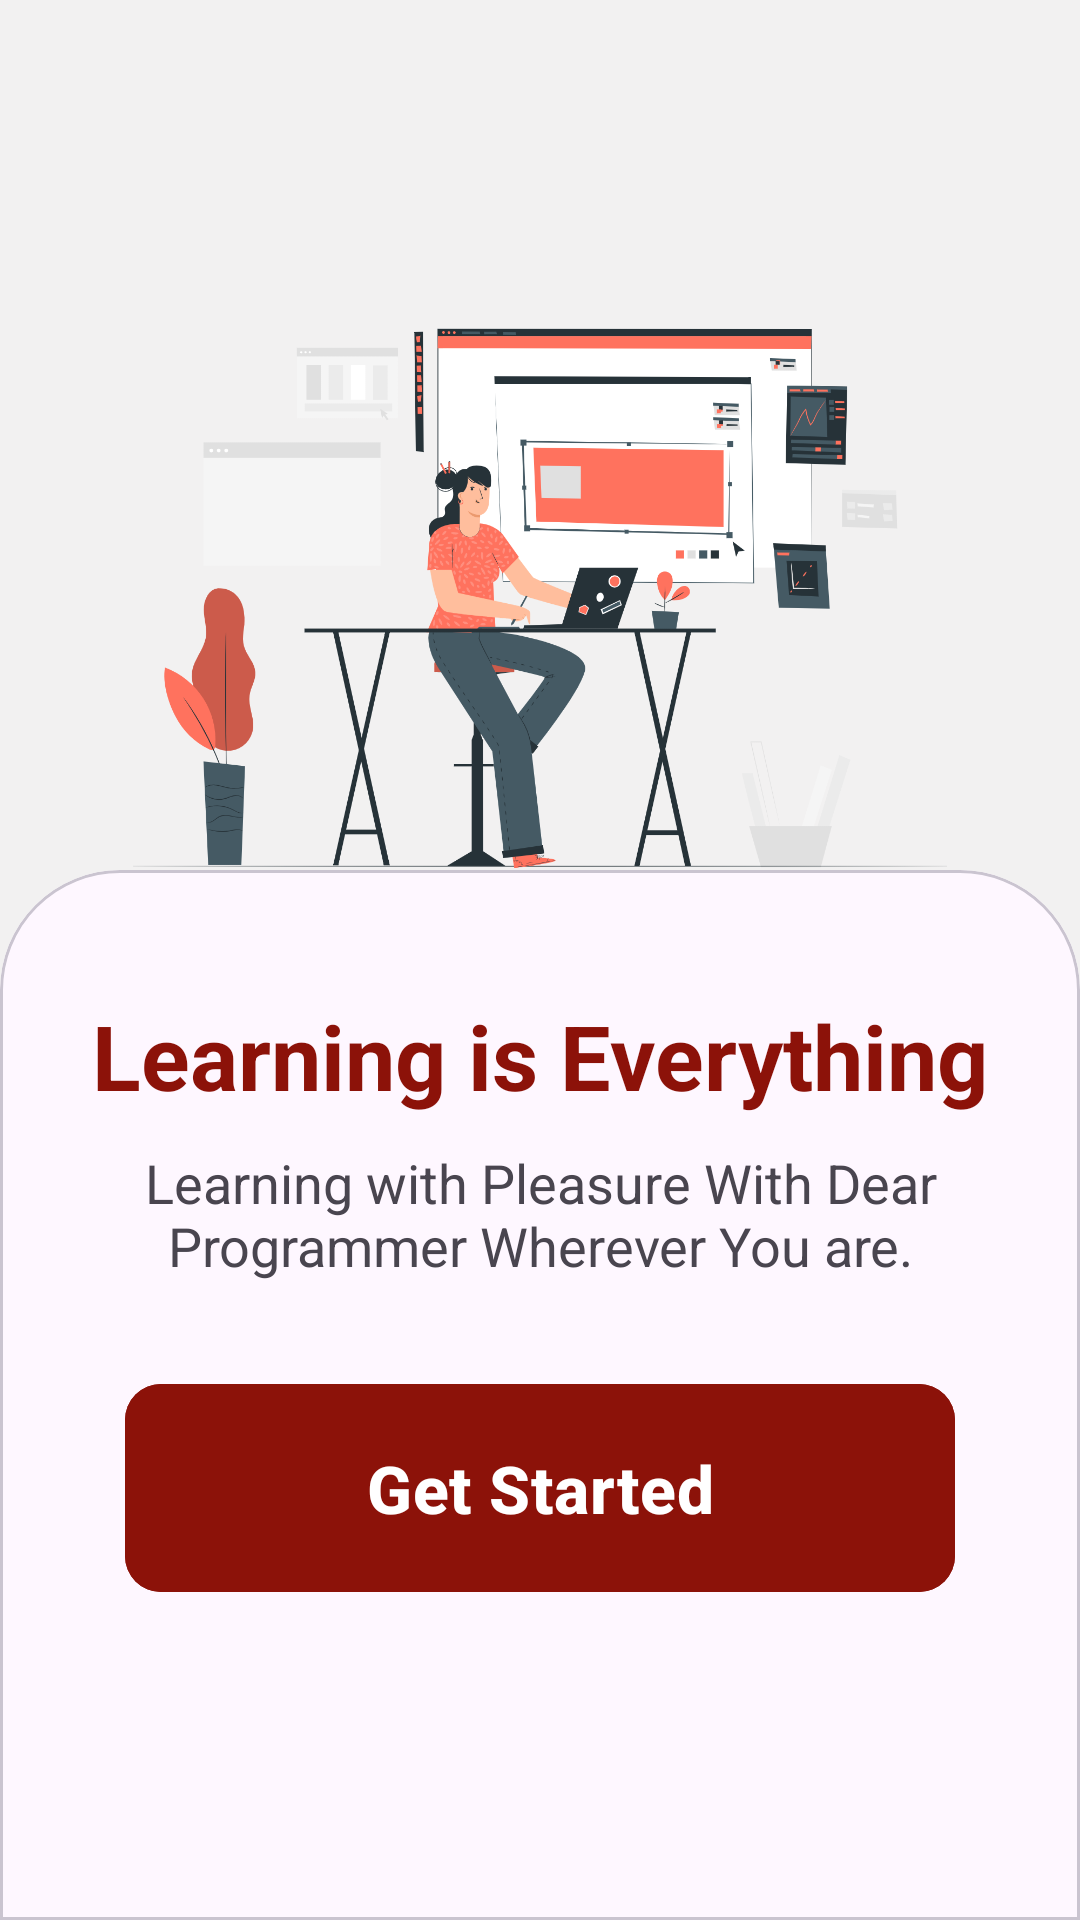

Android layout source for this screen:
<!-- AndroidManifest.xml: application theme Theme.CareerShiksha -->
<!-- res/layout/activity_onboard.xml -->
<?xml version="1.0" encoding="utf-8"?>
<androidx.constraintlayout.widget.ConstraintLayout xmlns:android="http://schemas.android.com/apk/res/android"
    xmlns:app="http://schemas.android.com/apk/res-auto"
    xmlns:tools="http://schemas.android.com/tools"
    android:id="@+id/main"
    android:layout_width="match_parent"
    android:layout_height="match_parent"
    tools:context=".ui.onboardactivity.OnboardActivity"
    android:background="@color/background">
    <ImageView
        android:layout_width="match_parent"
        android:layout_height="400dp"
        android:src="@drawable/onboardicon"
        app:layout_constraintTop_toTopOf="parent"
        app:layout_constraintStart_toStartOf="parent"
        app:layout_constraintEnd_toEndOf="parent"/>

    <com.google.android.material.card.MaterialCardView
        android:layout_width="match_parent"
        android:layout_height="350dp"
        app:layout_constraintBottom_toBottomOf="parent"
        app:layout_constraintStart_toStartOf="parent"
        app:layout_constraintEnd_toEndOf="parent"
        app:shapeAppearanceOverlay="@style/RoundedCard">
       <LinearLayout
           android:layout_width="match_parent"
           android:layout_height="wrap_content"
           android:orientation="vertical">
           <TextView
               android:layout_width="match_parent"
               android:layout_height="wrap_content"
               android:text="Learning is Everything"
               android:textStyle="bold"
               android:textSize="30sp"
               android:textColor="@color/button_coller"
               android:gravity="center"
               android:layout_marginTop="30dp"/>
           <TextView
               android:layout_width="match_parent"
               android:layout_height="wrap_content"
               android:text="Learning with Pleasure With Dear Programmer Wherever You are."
               android:textSize="18sp"
               android:layout_marginStart="15dp"
               android:layout_marginTop="10dp"
               android:layout_marginEnd="15dp"
               android:gravity="center"/>
           <com.google.android.material.button.MaterialButton
               android:id="@+id/btn_getstarted"
               android:layout_width="match_parent"
               android:layout_height="wrap_content"
               android:layout_margin="30dp"
               android:text="Get Started"
               android:textColor="#FFFFFF"
               android:textSize="22sp"
               android:textStyle="bold"
               android:paddingBottom="20dp"
               android:paddingTop="20dp"
               android:backgroundTint="@color/button_coller"
               app:cornerRadius="12dp" />
       </LinearLayout>
    </com.google.android.material.card.MaterialCardView>




</androidx.constraintlayout.widget.ConstraintLayout>
<!-- resources referenced by this layout -->
<resources>
  <color name="background">#F2F1F1</color>
  <color name="button_coller">#8C1209</color>
  <!-- drawable onboardicon: png bitmap (drawable, 279724 bytes) -->
  <style name="RoundedCard" parent="">
          <item name="cornerFamily">rounded</item>
          <item name="cornerSizeTopLeft">40dp</item>
          <item name="cornerSizeTopRight">40dp</item>
          <item name="cornerSizeBottomLeft">0dp</item>
          <item name="cornerSizeBottomRight">0dp</item>
      </style>
  <style name="Theme.CareerShiksha" parent="Base.Theme.CareerShiksha" />
  <style name="Base.Theme.CareerShiksha" parent="Theme.Material3.DayNight.NoActionBar">
          
          
  
          <item name="android:statusBarColor">@color/white</item>
          <item name="android:windowLightStatusBar">true</item>
      </style>
  <color name="white">#FFFFFFFF</color>
</resources>
